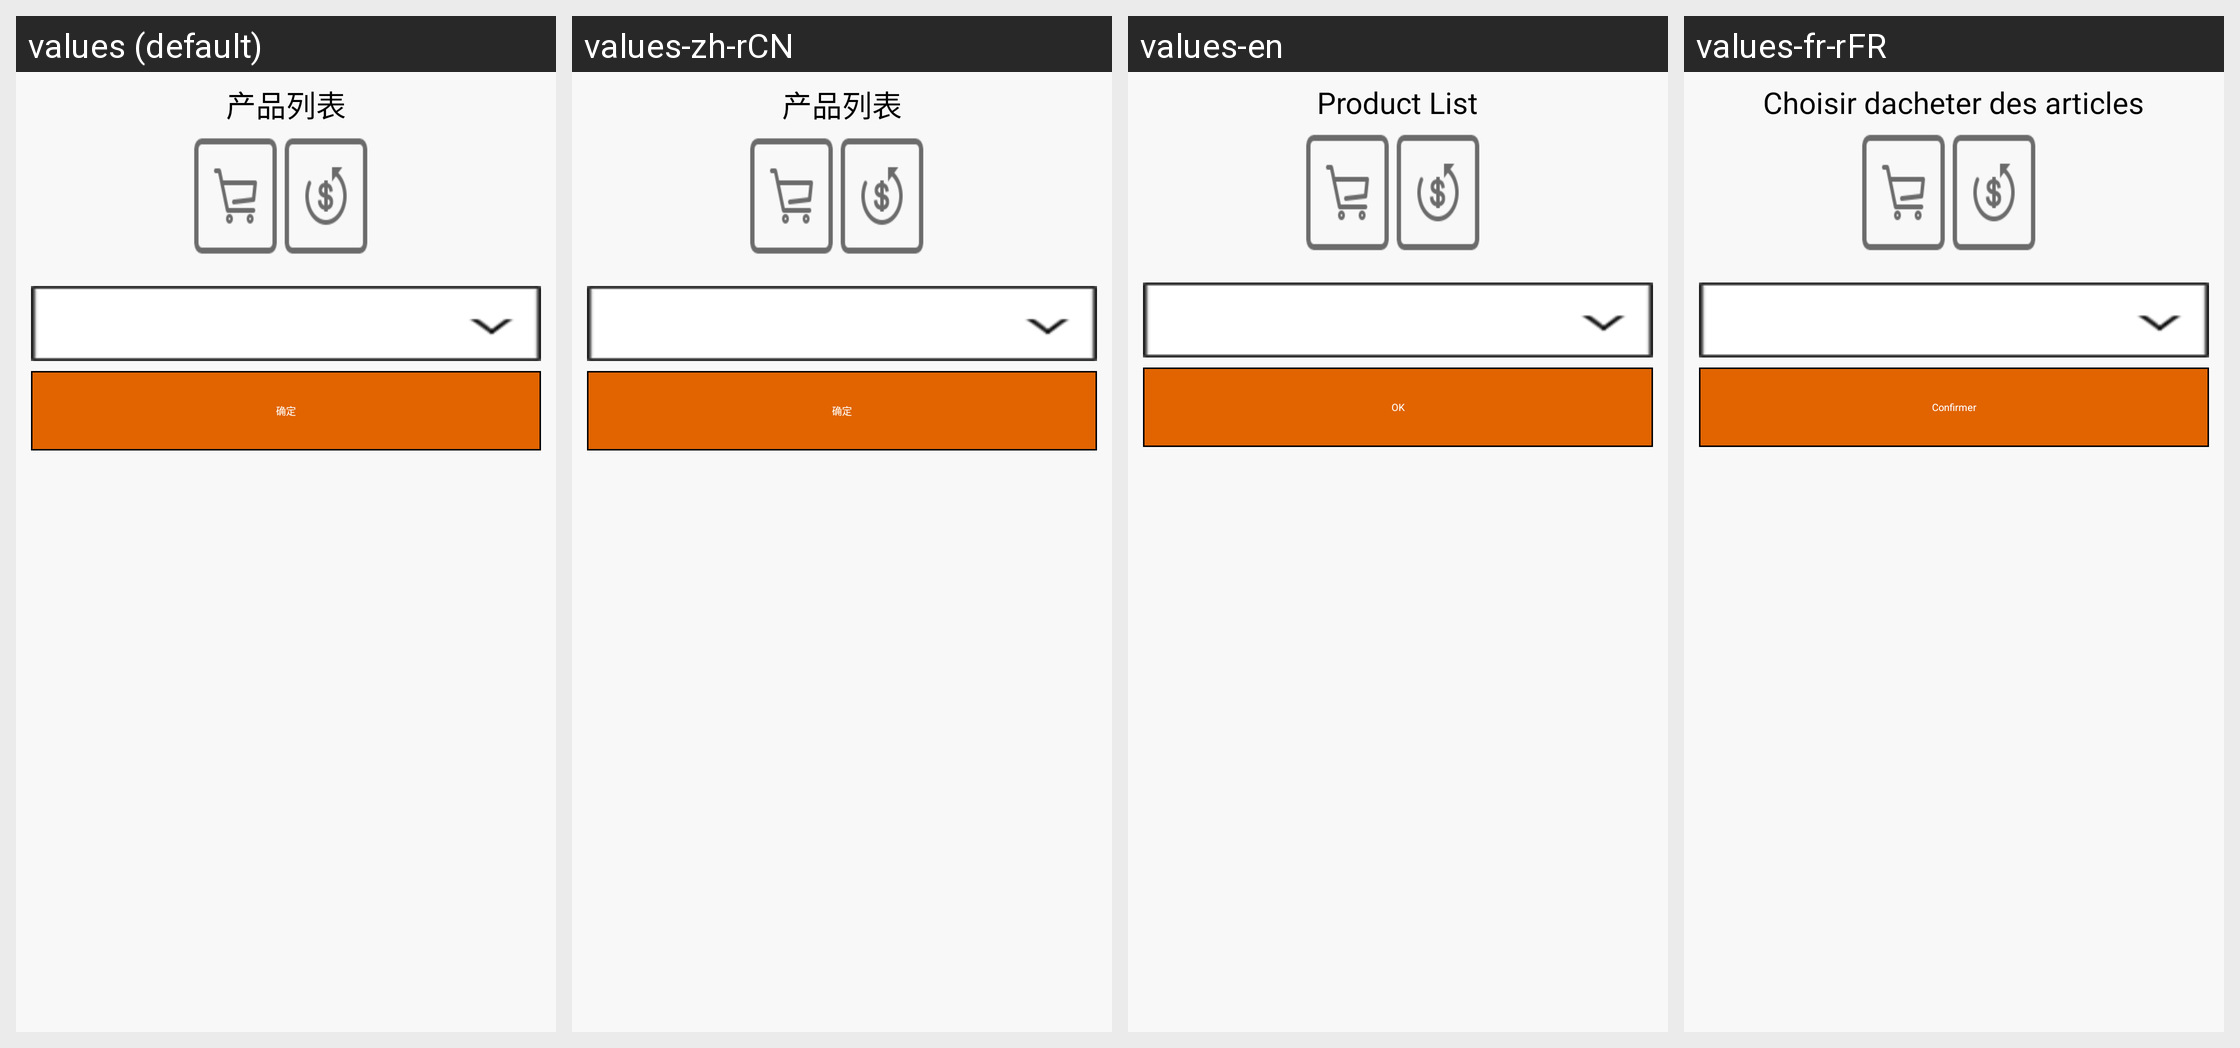

The same Android screen rendered under several of its app's locales, left to right. List the strings drawn on it with the default value and each locale's translation.
Android screen res/layout/fragment_shofei_sel.xml rendered under 4 locales, left to right: values (default), values-zh-rCN, values-en, values-fr-rFR. Device: Nexus 5 (rendered at 1080×1920; each locale shown at half size, 540×960, under a caption strip naming it); theme OrangeTheme.
Strings drawn on this screen, with the default value and each locale's value (text and hints the layout hard-codes, and strings that could not be matched under every locale, appear in the picture but are not listed):

main_please_choose
  values: 产品列表
  values-zh-rCN: 产品列表
  values-en: Product List
  values-fr-rFR: Choisir dacheter des articles

dialog_comfirm
  values: 确定
  values-zh-rCN: 确定
  values-en: OK
  values-fr-rFR: Confirmer
